Run: headless pygame with SDL's dummy video driver; simulated clock (each Clock.tick advances the game by its frame time, no real sleeping); random seed 0; keys injected as events and as key.get_pressed() state; mouse plan: one left click at the window centre at the start of phase 2, then a move to the lower-right quarter at the start of phase 3.
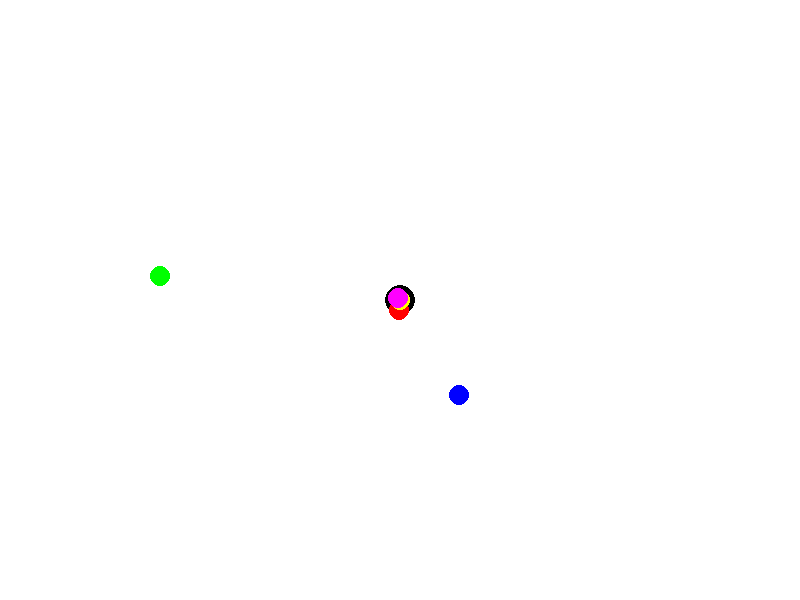
Frame 1 of 4 · flips 1–60 · no input
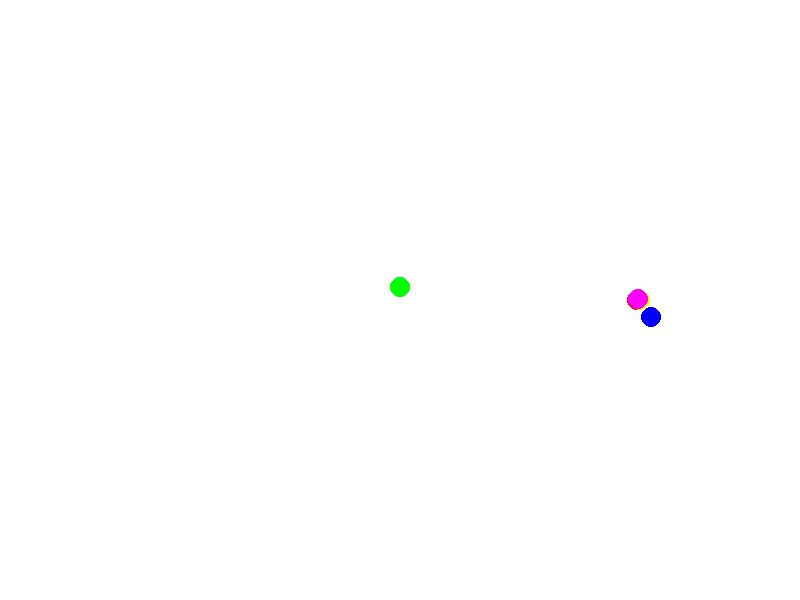
Frame 2 of 4 · flips 61–180 · clicked the window centre · tapped SPACE, RETURN · held RIGHT (→), D
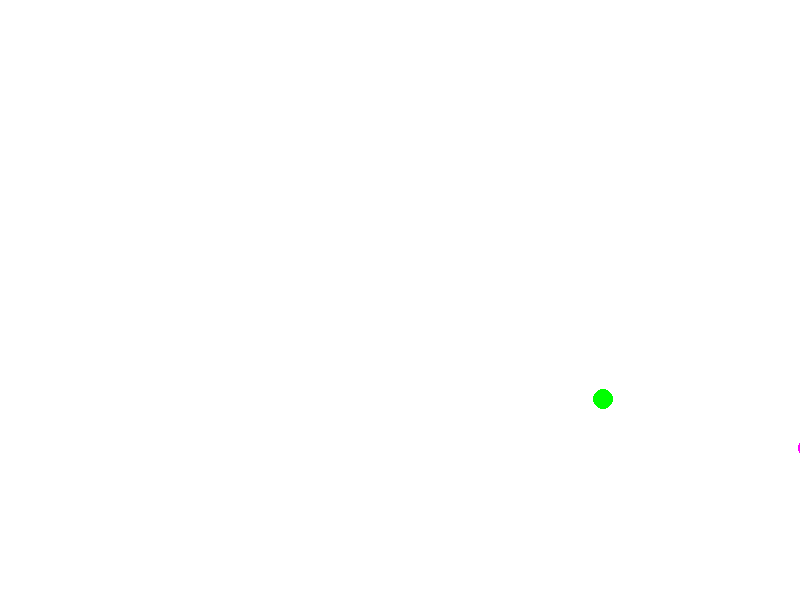
Frame 3 of 4 · flips 181–300 · moved the mouse to the lower-right quarter · held DOWN (↓), S
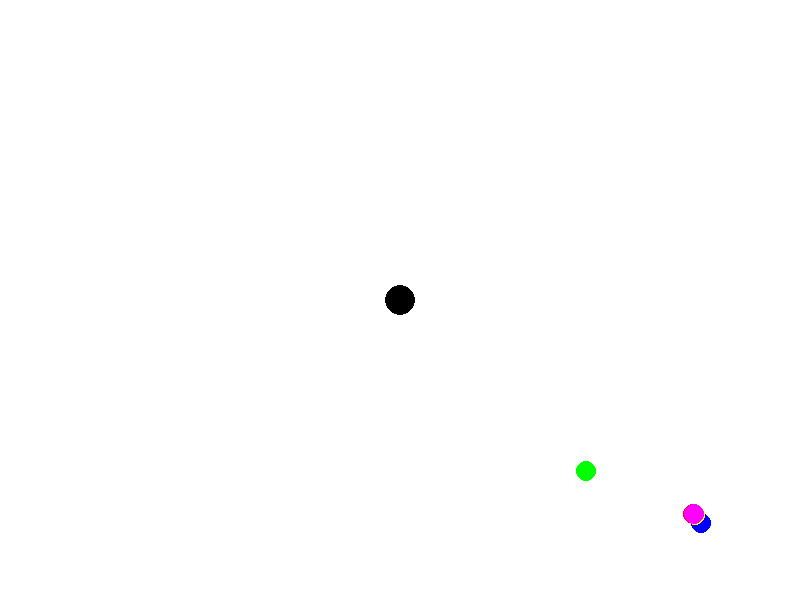
Frame 4 of 4 · flips 301–420 · held LEFT (←), A, UP (↑), W

The pygame program that drew these frames:

import pygame
import random

# Initialize Pygame
pygame.init()

# Screen dimensions
WIDTH, HEIGHT = 800, 600
screen = pygame.display.set_mode((WIDTH, HEIGHT))
pygame.display.set_caption("Pygame Agents")

# Agent settings
AGENT_COUNT = 5
AGENT_SIZE = 10
AGENT_SPEED = 2

# Target settings
TARGET_SIZE = 15
target_pos = [WIDTH // 2, HEIGHT // 2]

# Define different colors for each agent
AGENT_COLORS = [(255, 0, 0), (0, 255, 0), (0, 0, 255), (255, 255, 0), (255, 0, 255)]  # Red, Green, Blue, Yellow, Magenta

# Agent class
class Agent:
    def __init__(self, x, y, color):
        self.pos = pygame.Vector2(x, y)
        self.speed = AGENT_SPEED
        self.color = color

    def move_towards(self, target):
        direction = pygame.Vector2(target) - self.pos
        if direction.length() != 0:
            direction = direction.normalize()
            self.pos += direction * self.speed

    def draw(self, screen):
        pygame.draw.circle(screen, self.color, (int(self.pos.x), int(self.pos.y)), AGENT_SIZE)

# Create exactly 5 agents at random positions with different colors
agents = [Agent(random.randint(0, WIDTH), random.randint(0, HEIGHT), AGENT_COLORS[i]) for i in range(AGENT_COUNT)]

# Main game loop
running = True
clock = pygame.time.Clock()

while running:
    # Event handling
    for event in pygame.event.get():
        if event.type == pygame.QUIT:
            running = False
        # Mouse click to set target position
        elif event.type == pygame.MOUSEBUTTONDOWN:
            target_pos = list(event.pos)

    # Keyboard control for target movement
    keys = pygame.key.get_pressed()
    if keys[pygame.K_LEFT]:
        target_pos[0] -= 5
    if keys[pygame.K_RIGHT]:
        target_pos[0] += 5
    if keys[pygame.K_UP]:
        target_pos[1] -= 5
    if keys[pygame.K_DOWN]:
        target_pos[1] += 5

    # Mouse movement to set target position
    if pygame.mouse.get_focused():
        mouse_pos = pygame.mouse.get_pos()
        target_pos = list(mouse_pos)

    # Update agent positions
    for agent in agents:
        agent.move_towards(target_pos)

    # Draw everything
    screen.fill((255, 255, 255))
    pygame.draw.circle(screen, (0, 0, 0), target_pos, TARGET_SIZE)
    for agent in agents:
        agent.draw(screen)

    pygame.display.flip()
    clock.tick(60)

pygame.quit()
